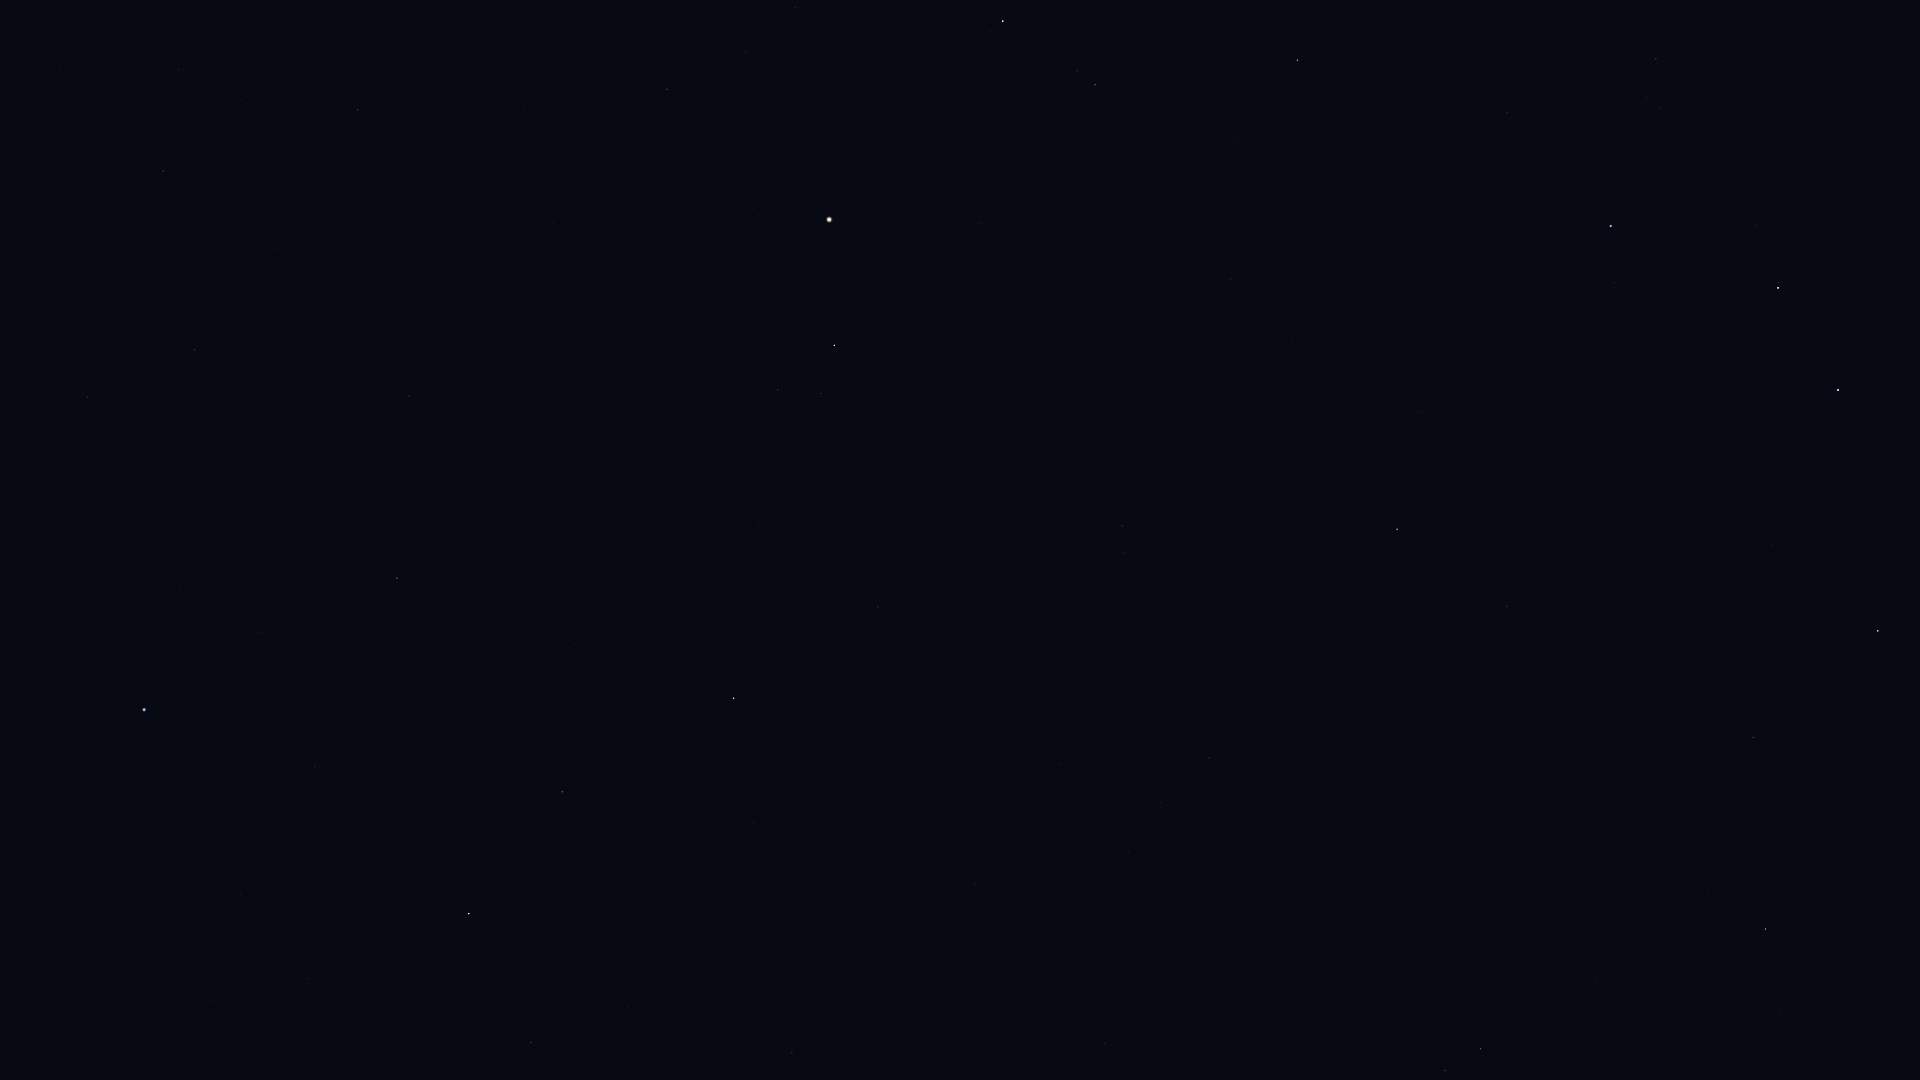

Values plotted in this chart, from the file beside it:
Star_ID, Name, X, Y
53721, Chalawan, 1702, 1033
54539, HIP 54539, 1765, 929
55219, Alula Borealis, 1480, 1049
57399, Taiyangshou, 1753, 738
58001, Phecda, 1878, 631
60129, Zaniah, 531, 1043
61317, Chara, 1507, 606
62223, La Superba, 1587, 519
62956, Alioth, 1838, 390
63090, Minelauva, 562, 792
63125, Cor Caroli, 1397, 529
63608, Vindemiatrix, 734, 698
64241, Diadem, 878, 607
64394, HIP 64394, 1122, 526
65378, Mizar, 1778, 288
65474, Spica, 144, 710
65477, Alcor, 1778, 283
66192, Liesma, 1737, 257
66249, Heze, 397, 578
67301, Alkaid, 1611, 226
67459, HIP 67459, 778, 390
67927, Muphrid, 834, 345
68520, HIP 68520, 409, 396
69427, Kang, 88, 397
69673, Arcturus, 829, 220
69701, Syrma, 195, 350
69732, Xuange, 1507, 113
70755, Elgafar, 275, 249
71053, HIP 71053, 1095, 85
71075, Seginus, 1297, 60
71795, HIP 71795, 667, 89
72105, Izar, 1003, 21
72220, HIP 72220, 358, 110
72339, Mönch, 299, 112
